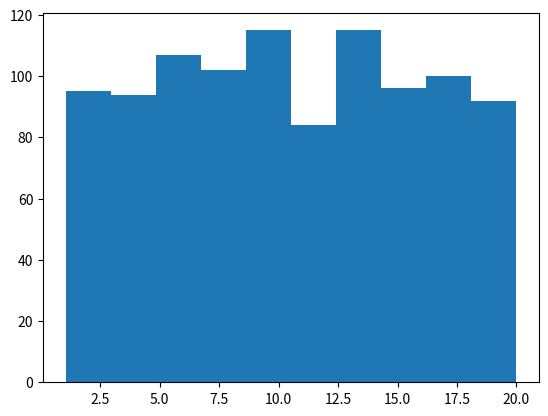

This chart was generated by the following Python code:
import numpy as np
import matplotlib.pyplot as plt

#data = np.readtxt('random.dat');
data = np.random.random((1000,1))*19+1;

plt.hist(data);
plt.savefig('graph.pdf',format='pdf');
plt.close()
